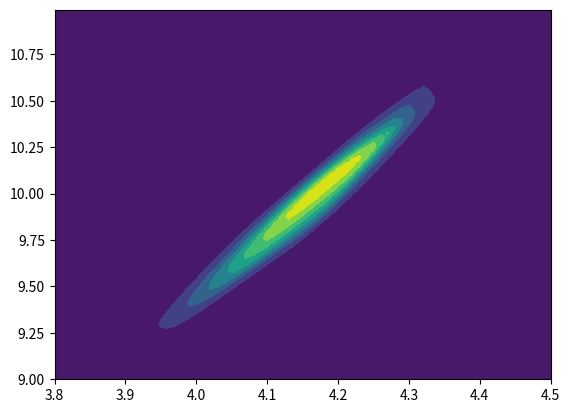

Generate this figure with matplotlib:
'''
Problem 2: Measuring the acceleration of Gravity
'''
import numpy as np
import matplotlib.pyplot as plt

# data
t = np.array([0.2, 0.4, 0.6, 0.8])  # unit: second
z = np.array([0.62, 0.88, 0.70, 0.15])  # unit: meter

s = 0.01  # error bound of recorded time
sigma = 0.02

g = np.r_[9: 11: 0.01]
v_0 = np.r_[3.8: 4.5: 0.01]

sigma_M = np.zeros((g.shape[0], v_0.shape[0]))

t_1 = np.r_[(t[0]-s): (t[0]+s): 0.001]
t_2 = np.r_[(t[1]-s): (t[1]+s): 0.001]
t_3 = np.r_[(t[2]-s): (t[2]+s): 0.001]
t_4 = np.r_[(t[3]-s): (t[3]+s): 0.001]

for i in range(g.shape[0]):
    for j in range(v_0.shape[0]):
        S = 0
        for k in range(len(t_1)):
            S = S + np.exp(-(
                    np.abs(v_0[j]*t_1[k] - 0.5*g[i]*t_1[k]**2 - z[0])/sigma +
                    np.abs(v_0[j]*t_2[k] - 0.5*g[i]*t_2[k]**2 - z[1])/sigma +
                    np.abs(v_0[j]*t_3[k] - 0.5*g[i]*t_3[k]**2 - z[2])/sigma +
                    np.abs(v_0[j]*t_4[k] - 0.5*g[i]*t_4[k]**2 - z[3])/sigma))

        sigma_M[i][j] = S
# draw a contour map
plt.contourf(v_0, g, sigma_M)
